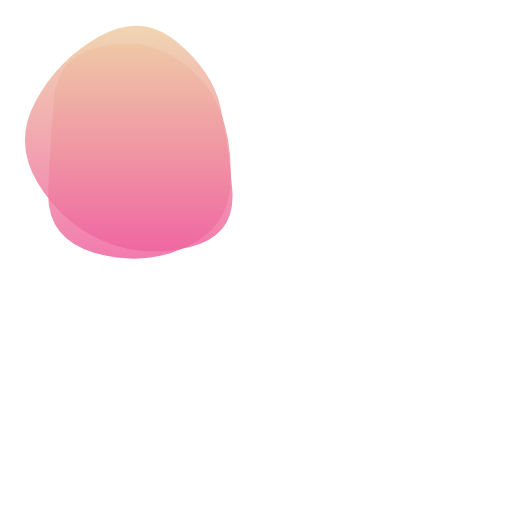
t = 0.00 s
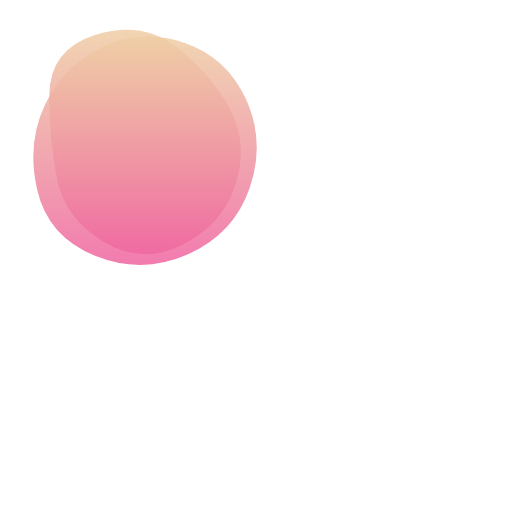
t = 1.88 s
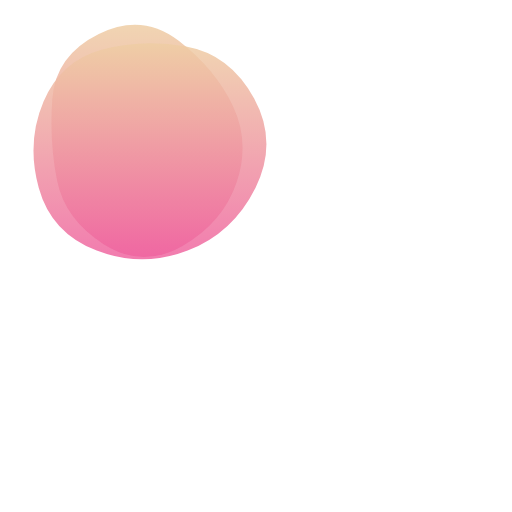
t = 3.13 s
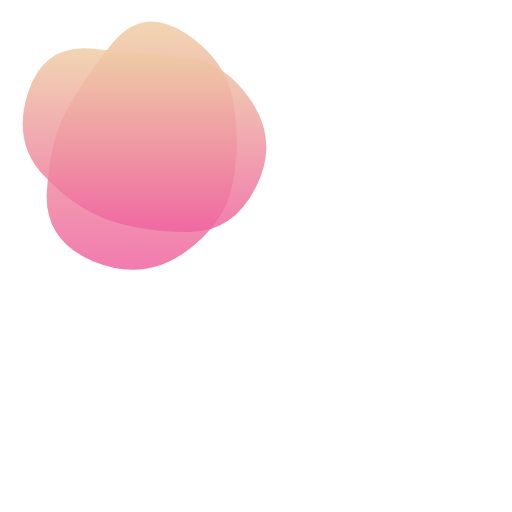
t = 5.00 s
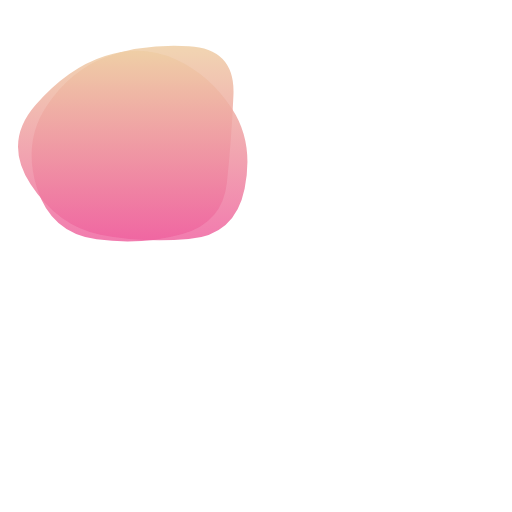
t = 6.88 s
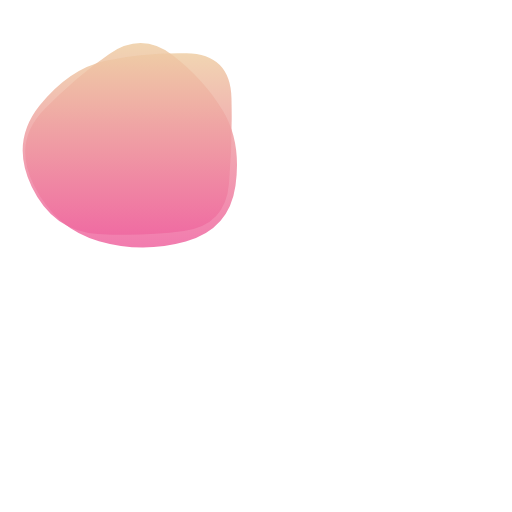
t = 8.13 s

The animated SVG that drew these frames (rendered in a browser with its animation timeline set to each time). Animation: 2 SMIL elements (animate=2); frames cover the first 8.12 s, repeats indefinitely.

<svg version="1.1" xmlns="http://www.w3.org/2000/svg" viewBox="0 0 900 900" width="100%" id="blobSvg" style="opacity: 1;" filter="blur(0px)" transform="rotate(0)">
                        <defs>
                        <linearGradient id="gradient" x1="0%" y1="0%" x2="0%" y2="100%">
                            <stop offset="0%" style="stop-color: rgb(238, 205, 163);"></stop>
                            <stop offset="100%" style="stop-color: rgb(239, 98, 159);"></stop>
                        </linearGradient>
                        </defs>
                        
                    <path id="blob" fill="url(#gradient)" style="opacity: 0.84;"><animate attributeName="d" dur="20s" repeatCount="indefinite" values="M405.0078,325.44624Q400.89248,400.89248,325.44624,434.97549Q250,469.0585,165.42535,444.1039Q80.8507,419.1493,84.75627,334.57465Q88.66184,250,94.44262,175.1117Q100.2234,100.2234,175.1117,82.29749Q250,64.37159,306.73538,100.45042Q363.47075,136.52925,386.29693,193.26462Q409.12312,250,405.0078,325.44624Z;M418.08664,320.33435Q390.6687,390.6687,320.33435,427.91946Q250,465.17023,188.27506,419.31005Q126.55013,373.44987,106.38448,311.72494Q86.21883,250,84.09726,165.98785Q81.9757,81.9757,165.98785,53.98938Q250,26.00305,311.1687,76.83282Q372.3374,127.6626,408.92099,188.8313Q445.50458,250,418.08664,320.33435Z;M409.06419,322.5266Q395.0532,395.0532,322.5266,445.11739Q250,495.18159,163.51944,459.07135Q77.03888,422.96112,82.39949,336.48056Q87.7601,250,115.64271,196.76266Q143.52532,143.52532,196.76266,76.83657Q250,10.14783,323.24578,56.82813Q396.49156,103.50844,409.78338,176.75422Q423.07519,250,409.06419,322.5266Z;M395.5,320Q390,390,320,400Q250,410,172,408Q94,406,59,328Q24,250,70.5,183.5Q117,117,183.5,108Q250,99,335,89.5Q420,80,410.5,165Q401,250,395.5,320Z;M423.42552,332.41134Q414.82268,414.82268,332.41134,424.30554Q250,433.78841,170.96572,420.92848Q91.93144,408.06856,46.07152,329.03428Q0.21159,250,66.88003,191.77423Q133.54846,133.54846,191.77423,102.82861Q250,72.10876,305.00592,106.04846Q360.01185,139.98815,396.0201,194.99408Q432.02836,250,423.42552,332.41134Z;M449.05134,329.9003Q409.80059,409.80059,329.9003,451.15995Q250,492.5193,162.89881,458.36084Q75.79762,424.20238,65.04837,337.10119Q54.29911,250,85.74629,183.59673Q117.19347,117.19347,183.59673,88.1905Q250,59.18753,328.8549,75.73886Q407.7098,92.2902,448.00594,171.1451Q488.30208,250,449.05134,329.9003Z;M385.47259,309.13613Q368.27225,368.27225,309.13613,425.14983Q250,482.02741,183.02911,432.9846Q116.05821,383.94179,100.85787,316.97089Q85.65753,250,111.11302,193.28426Q136.56852,136.56852,193.28426,70.4846Q250,4.40068,303.89298,73.30736Q357.78596,142.21404,380.22944,196.10702Q402.67293,250,385.47259,309.13613Z;M408.24461,332.63257Q415.26513,415.26513,332.63257,434.71568Q250,454.16622,179.33614,422.74697Q108.67228,391.32772,65.87585,320.66386Q23.07942,250,63.27221,176.73251Q103.46501,103.46501,176.73251,63.02288Q250,22.58075,311.86507,74.4253Q373.73015,126.26985,387.47712,188.13493Q401.22409,250,408.24461,332.63257Z;M405.0078,325.44624Q400.89248,400.89248,325.44624,434.97549Q250,469.0585,165.42535,444.1039Q80.8507,419.1493,84.75627,334.57465Q88.66184,250,94.44262,175.1117Q100.2234,100.2234,175.1117,82.29749Q250,64.37159,306.73538,100.45042Q363.47075,136.52925,386.29693,193.26462Q409.12312,250,405.0078,325.44624Z"></animate></path><path id="blob" fill="url(#gradient)" style="opacity: 0.84;"><animate attributeName="d" dur="20s" repeatCount="indefinite" values="M408.24461,332.63257Q415.26513,415.26513,332.63257,434.71568Q250,454.16622,179.33614,422.74697Q108.67228,391.32772,65.87585,320.66386Q23.07942,250,63.27221,176.73251Q103.46501,103.46501,176.73251,63.02288Q250,22.58075,311.86507,74.4253Q373.73015,126.26985,387.47712,188.13493Q401.22409,250,408.24461,332.63257Z;M449.05134,329.9003Q409.80059,409.80059,329.9003,451.15995Q250,492.5193,162.89881,458.36084Q75.79762,424.20238,65.04837,337.10119Q54.29911,250,85.74629,183.59673Q117.19347,117.19347,183.59673,88.1905Q250,59.18753,328.8549,75.73886Q407.7098,92.2902,448.00594,171.1451Q488.30208,250,449.05134,329.9003Z;M449.66467,329.57458Q409.14917,409.14917,329.57458,407.97733Q250,406.80549,191.3735,387.02924Q132.74701,367.25299,77.06026,308.6265Q21.3735,250,49.05191,163.36516Q76.73032,76.73032,163.36516,85.537Q250,94.34367,322.00775,100.16408Q394.01551,105.98449,442.09784,177.99225Q490.18018,250,449.66467,329.57458Z;M423.42552,332.41134Q414.82268,414.82268,332.41134,424.30554Q250,433.78841,170.96572,420.92848Q91.93144,408.06856,46.07152,329.03428Q0.21159,250,66.88003,191.77423Q133.54846,133.54846,191.77423,102.82861Q250,72.10876,305.00592,106.04846Q360.01185,139.98815,396.0201,194.99408Q432.02836,250,423.42552,332.41134Z;M385.47259,309.13613Q368.27225,368.27225,309.13613,425.14983Q250,482.02741,183.02911,432.9846Q116.05821,383.94179,100.85787,316.97089Q85.65753,250,111.11302,193.28426Q136.56852,136.56852,193.28426,70.4846Q250,4.40068,303.89298,73.30736Q357.78596,142.21404,380.22944,196.10702Q402.67293,250,385.47259,309.13613Z;M395.5,320Q390,390,320,400Q250,410,172,408Q94,406,59,328Q24,250,70.5,183.5Q117,117,183.5,108Q250,99,335,89.5Q420,80,410.5,165Q401,250,395.5,320Z;M405.0078,325.44624Q400.89248,400.89248,325.44624,434.97549Q250,469.0585,165.42535,444.1039Q80.8507,419.1493,84.75627,334.57465Q88.66184,250,94.44262,175.1117Q100.2234,100.2234,175.1117,82.29749Q250,64.37159,306.73538,100.45042Q363.47075,136.52925,386.29693,193.26462Q409.12312,250,405.0078,325.44624Z;M409.06419,322.5266Q395.0532,395.0532,322.5266,445.11739Q250,495.18159,163.51944,459.07135Q77.03888,422.96112,82.39949,336.48056Q87.7601,250,115.64271,196.76266Q143.52532,143.52532,196.76266,76.83657Q250,10.14783,323.24578,56.82813Q396.49156,103.50844,409.78338,176.75422Q423.07519,250,409.06419,322.5266Z;M408.24461,332.63257Q415.26513,415.26513,332.63257,434.71568Q250,454.16622,179.33614,422.74697Q108.67228,391.32772,65.87585,320.66386Q23.07942,250,63.27221,176.73251Q103.46501,103.46501,176.73251,63.02288Q250,22.58075,311.86507,74.4253Q373.73015,126.26985,387.47712,188.13493Q401.22409,250,408.24461,332.63257Z"></animate></path></svg>